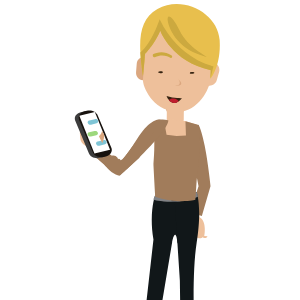
t = 0.00 s
t = 0.50 s: frame unchanged from t = 0.00 s, image omitted
t = 1.50 s: frame unchanged from t = 0.00 s, image omitted
t = 2.00 s: frame unchanged from t = 0.00 s, image omitted
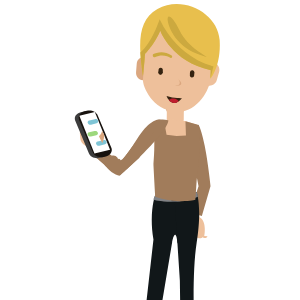
t = 2.65 s
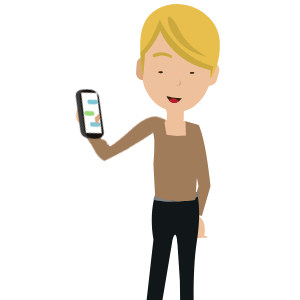
t = 3.35 s

The animated SVG that drew these frames (rendered in a browser with its animation timeline set to each time). Animation: 6 CSS @keyframes rules; one cycle of 4.00 s, repeats indefinitely.

<svg width="300" height="300" xmlns="http://www.w3.org/2000/svg">
 <g>
  <title>background</title>
 </g>

 <g>
  <title>background</title>
 </g>
 <style type="text/css">.st0{fill:#2F88BC;}
	.st1{fill:#91501C;}
	.st2{fill:#FFAB44;}
	.st3{fill:#B16827;}
	.st4{fill:#C2EEFC;}
	.st5{opacity:0.25;fill:#5D5D5D;}
	.st6{fill:#FBEBBA;}
	.st7{fill:#CABC9C;}
	.st8{fill:#8F8676;}
	.st9{fill:#8C8C8C;}
	.st10{fill:#FFFFFF;}
	.st11{fill:#C1A9A9;}
	.st12{fill:#CDCACA;}
	.st13{fill:#85361F;}
	.st14{fill:#FF7D43;}
	.st15{fill:#46D1FA;}
	.st16{fill:#E85E3C;}
	.st17{fill:#7F714C;}
	.st18{fill:#242221;}
	.st19{fill:#EFC73E;}
	.st20{fill:#B73A4A;}
	.st21{fill:#7D2833;}
	.st22{fill:#EEC09B;}
	.st23{fill:#DBA77F;}
	.st24{fill:#EEC9AB;}
	.st25{fill:#E1475C;}
	.st26{fill:#352311;}
	.st27{fill:#DC959C;}
	.st28{fill:#3D3D3D;}
	.st29{fill:#17120E;}
	.st30{fill:#9DD87D;}
	.st31{fill:#7FC5D6;}
	.st32{fill:#B04B5D;}
	.st33{fill:#D28691;}
	.st34{fill:#562947;}
	.st35{fill:#7F5D7F;}
	.st36{fill:#876B8E;}
	.st37{fill:#3F112B;}
	.st38{fill:#AB6346;}
	.st39{fill:#C57C5F;}
	.st40{fill:#DE8B6C;}
	.st41{fill:#C47C5F;}
	.st42{fill:#321829;}
	.st43{fill:#CCA93F;}
	.st44{fill:#E8BF4D;}
	.st45{fill:#A17C5B;}
	.st46{fill:#111719;}
	.st47{fill:#808184;}
	.st48{fill:#58595B;}
	.st49{fill:#BE1E2D;}
	.st50{fill:#FED03D;}
	.st51{fill:#312C32;}
	.st52{fill:#E08400;}
	.st53{fill:#FEDB78;}
	.st54{fill:#FDD03D;}
	.st55{fill:#E08501;}
	.st56{fill:#FD5544;}
	.st57{fill:#E08604;}
	.st58{fill:#E18503;}
	.st59{fill:#322D2F;}
	.st60{fill:#312C31;}
	.st61{fill:#82E1DE;}
	.st62{fill:#353032;}
	.st63{fill:#F7F6F4;}
	.st64{fill:#302C2F;}
	.st65{fill:#302C30;}
	.st66{fill:#E18A05;}
	.st67{fill:#322D31;}
	.st68{fill:#E08602;}
	.st69{fill:#FBFBFB;}
	.st70{fill:#F8F7F3;}
	.st71{fill:#312D31;}
	.st72{fill:#FDFDFB;}
	.st73{fill:#353034;}
	.st74{fill:#353133;}
	.st75{fill:#FAFAF8;}
	.st76{fill:#FBFCF9;}
	.st77{fill:#322E30;}
	.st78{fill:#302C31;}
	.st79{fill:#ADF8FE;}
	.st80{fill:#7EE1DF;}
	.st81{fill:#353031;}
	.st82{fill:#373233;}
	.st83{fill:#332E32;}
	.st84{fill:#332E33;}
	.st85{fill:#FCFCF8;}
	.st86{fill:#FCFCFB;}
	.st87{fill:#FCFCFA;}
	.st88{fill:#F8F8F5;}
	.st89{fill:#FDFDFC;}
	.st90{fill:#312C30;}
	.st91{fill:#F7F7F4;}
	.st92{fill:#312C2F;}
	.st93{fill:#332F33;}
	.st94{fill:#FBFBF7;}
	.st95{fill:#FDFDFD;}
	.st96{fill:#302D2F;}
	.st97{fill:#E18C0A;}
	.st98{fill:#E08F09;}
	.st99{fill:#363033;}
	.st100{fill:#342F32;}
	.st101{fill:#322D30;}
	.st102{fill:#FAF9F4;}
	.st103{fill:#373333;}
	.st104{fill:#FCFDFB;}
	.st105{fill:#FEFEFE;}
	.st106{fill:#FBFBF8;}
	.st107{fill:#ECEBE9;}
	.st108{fill:#FCFCF9;}
	.st109{fill:#3A3538;}
	.st110{fill:#DBBC42;}
    #TAXI{
    animation : slide 4s ease-in-out  
    }
    @keyframes slide{
    0%{
    transform : translateX(0)
    }
    50%,60%{
    transform : translateX(-830px)
    }
    70%{
     transform : translateX(-1400px)
    }
    100%{
    transform : translateX(-1400px)
    }
    }
    #girl1 ,#girl2{
  
    }
    @keyframes fade{
    0%,60%{
    visibility : hidden
    }
    65%,100%{
    visibility : visible
    }
    }
    #BRAZO_IZQ ,#BRAZO_DERE_1_{
    animation : wave 4s ease-in-out infinite;
    
    }
    @keyframes wave{
    0%,60%{
    visibility : hidden
    }
    
    71%,100%{
   visibility : hidden
    }
    }
   
    #BRAZO_IZQ-2{
     animation-name: arm1;
    animation-duration: 4s;
    animation-timing-function: linear;
   
    animation-iteration-count: infinite;
    transform-origin:right top;
    animation-direction: normal;
    transform-box: fill-box;
    }
    @keyframes arm1 {
      0%{transform:rotateZ(0deg)}
      70%{transform:rotateZ(0deg)}
      80%{transform:rotateZ(15deg)}
      100%{transform:rotateZ(15deg)}
    }

	#BRAZO_DERE-2{
      animation-name: arm2;
    animation-duration: 4s;
    animation-timing-function: linear;
   
    animation-iteration-count: infinite;
    transform-origin: 25% 25%;
    animation-direction: normal;
    transform-box: fill-box;
    }
    @keyframes arm2 {
      0%{transform:rotateZ(0deg)}
      70%{transform:rotateZ(0deg)}
      80%{transform:rotateZ(-15deg)}
      100%{transform:rotateZ(-15deg)}
}
    #OJOS_1_ ,#OJOS{
    animation : blink 3s ease-in-out infinite
    }
    @keyframes blink{
    0%,70%{
    visibility : hidden
    }
    72%,75%{
    visibility : visible
    }
    
    85%,90%{
    visibility : visible
    }
    92%,95%{
    visibility : hidden
    }
    100%{
    visibility : visible
    }
    }</style>
 <g>
  <title>Layer 1</title>
  <g id="girl1">
   <g id="CARA">
    <g id="svg_311">
     <path id="XMLID_44_" class="st23" d="m142.85214,80.26902l0,0c-4.1,-0.3 -7.1,-4 -6.8,-8l0.7,-8.8c0.3,-4.1 4,-7.1 8,-6.8l0,0c4.1,0.3 7.1,4 6.8,8l-0.6,8.8c-0.4,4.1 -4,7.2 -8.1,6.8z"/>
     <path id="XMLID_42_" class="st22" d="m207.55214,85.46902l0,0c-3.9,-1.1 -6.2,-5.3 -5.1,-9.2l2.4,-8.5c1.1,-3.9 5.3,-6.2 9.2,-5.1l0,0c3.9,1.1 6.2,5.3 5.1,9.2l-2.4,8.5c-1.1,3.9 -5.3,6.2 -9.2,5.1z"/>
     <path id="XMLID_40_" class="st23" d="m176.35214,115.96902l-2.4,0c-4.5,0 -8.1,-3.7 -8.1,-8.1l0,-4.1c0,-4.5 3.7,-8.1 8.1,-8.1l2.3,0c4.5,0 8.1,3.7 8.1,8.1l0,4.1c0.1,4.4 -3.5,8.1 -8,8.1z"/>
     <path id="XMLID_39_" class="st22" d="m142.95214,79.16902l3.5,-41.8c1.3,-15 14.5,-26.2 29.5,-24.9l12.5,1c15,1.3 26.2,14.5 24.9,29.5l-3.1,37.4c-0.7,8.5 -12.4,33.2 -34.6,31.3c-23,-1.9 -33.3,-24.9 -32.7,-32.5z"/>
     <path id="XMLID_36_" class="st23" d="m177.95214,78.86902c0,0 5.7,6.5 -2.8,7c0,0 11.7,1 2.8,-7z"/>
     <path id="XMLID_33_" class="st43" d="m170.35214,57.76902c-2.4,-1.4 -8.3,-4 -15.6,-0.6c-0.7,0.3 -1.6,-0.1 -1.8,-0.9l-0.2,-0.8c-0.1,-0.6 0.2,-1.1 0.7,-1.4c2.6,-1.3 10.3,-4.2 18.2,1.5c0.5,0.4 0.7,1 0.4,1.6l0,0c-0.2,0.7 -1,1 -1.7,0.6z"/>
     <g id="svg_312">
      <path id="XMLID_30_" class="st44" d="m140.35214,52.46902c0.4,7.3 1.4,15.2 2.6,23.8l2.1,-22.2c0,0 9.7,-9.9 15.2,-23.2c0,0 11.6,31.2 50.5,39.4l-0.4,8.6c0,0 10.9,-12.5 9.3,-38.8c-1.6,-26.4 -36.6,-45.4 -62.2,-31c-14.7,8.3 -18.2,23.3 -17.1,43.4z"/>
      <path id="XMLID_27_" class="st43" d="m167.95214,22.06902c1.9,9 10.9,26.1 31.7,32.6c20.7,6.5 -9.2,-1.6 -20.2,-24.4c-7.7,-15.8 -13.4,-17.2 -11.5,-8.2z"/>
      <path id="XMLID_9_" class="st43" d="m140.35214,52.46902c0.4,7.3 1.4,15.2 2.6,23.8l2.1,-22.2c0,0 9.7,-9.9 15.2,-23.2c0,0 11.6,31.2 50.5,39.4l-0.4,8.6l3.1,-12.5c0,0 -34.8,-6.7 -53.8,-47c0,0 -7.6,23.7 -19.3,33.1z"/>
     </g>
    </g>
   </g>
   <g id="BRAZO_DERE">
    <path id="XMLID_51_" class="st22" d="m194.35214,209.86902l-2.6,7.5c0,0 -4.7,2.5 -6.9,10.2c-2.2,7.7 3.2,3.6 5.1,0.6c0,0 -2.5,8.1 0.5,9.2c0,0 4.8,2.4 6.6,0.4c0,0 4,1.6 5.6,-0.5c0,0 3.4,2.3 4.9,-1l-3.2,-0.3c0,0 2.9,-14.9 -5,-19l0.8,-6.9l-5.8,-0.2z"/>
    <path id="XMLID_50_" class="st45" d="m198.45214,124.76902c0,0 2.8,3.4 6.3,21.2c3.5,17.8 5.8,40 5.8,40l-8.7,30l-11.8,-3.7l8.5,-25.9l-6.9,-35c0.1,-0.1 0.2,-19.9 6.8,-26.6z"/>
   </g>
   <g id="CUERPO">
    <g id="svg_313">
     <path id="XMLID_46_" class="st46" d="m155.05214,195.66902c0,0 -6.2,16.7 -1.6,43.9l-12.2,107.9l13,1.4l17.9,-106.5c0.2,-3 3.6,-15.8 5.3,0.3l3.7,5.7l2,-20.6l-4,-32l-24.1,0l0,-0.1z"/>
     <path id="XMLID_45_" class="st46" d="m196.65214,192.26902c0,0 5.7,13.9 0,50.6c-5.8,37.5 -1.5,104.9 -1.5,104.9l-14.3,1.6l-1,-68.6l-5.5,-85l22.3,-3.5z"/>
     <path id="XMLID_29_" class="st47" d="m153.45214,199.86902c0,0 22.2,6.2 44.4,-3.2c0,0 0.1,-0.5 -0.3,-2.3c-0.4,-1.4 -0.9,-2.2 -0.9,-2.2s-19.1,6.9 -41.6,3.4c0,0 -0.4,0.5 -1,1.9c-0.6,1.5 -0.6,2.4 -0.6,2.4z"/>
     <path id="XMLID_28_" class="st48" d="m171.65214,196.56902c0,0 -0.7,1.7 0,5.3c0,0 4.2,0.6 8.6,-0.6c0,0 0.4,-2.3 -0.3,-5.4c0.1,0 -4.4,-0.1 -8.3,0.7z"/>
     <path id="XMLID_26_" class="st23" d="m209.45214,377.56902l-16.6,0c-3.1,-8.7 -11.9,-15.6 -11.9,-15.6l2.4,-5.7l0.9,-2.2c2.5,-3.5 6.2,0 6.2,0c1.3,5.2 7.7,12.5 12.7,17.5c3.4,3.5 6.3,6 6.3,6z"/>
     <path id="XMLID_23_" class="st23" d="m124.35214,377.56902l16.6,0c3.1,-8.7 11.9,-15.6 11.9,-15.6l-2.4,-5.7l-0.9,-2.2c-2.5,-3.5 -6.2,0 -6.2,0c-1.3,5.2 -7.7,12.5 -12.7,17.5c-3.5,3.5 -6.3,6 -6.3,6z"/>
    </g>
    <g id="svg_314">
     <path id="XMLID_41_" class="st22" d="m182.15214,121.36902l-13.9,-0.1c-0.9,0 -1.5,-0.7 -1.5,-1.6l0.2,-23.8c0,-0.9 0.7,-1.5 1.6,-1.5l13.9,0.1c0.9,0 1.5,0.7 1.5,1.6l-0.2,23.8c0,0.8 -0.7,1.5 -1.6,1.5z"/>
     <polygon id="XMLID_31_" class="st22" points="167.75213623046875,119.86901092529297 153.85214233398438,124.2690200805664 154.65213012695312,149.56902313232422 199.85214233398438,147.9690170288086 197.15216064453125,124.86901092529297 182.4521484375,120.2690200805664 "/>
     <path id="XMLID_15_" class="st45" d="m176.65214,136.06902l9.3,-0.5l-0.5,-14.4l13.3,3.8l1.4,21.1l-3.5,34.6l-1.3,19.2c0,0 -17.3,4.6 -40.1,-3.2c0,0 -1.9,-32 -1.8,-32.9c1.1,-12.7 1,-24 1,-24l-2.6,-15.1l12.1,-4.4l2.6,14.4l10.1,1.4z"/>
    </g>
   </g>
   <g id="BRAZO_IZQ">
    <g id="svg_315">
     <path id="XMLID_13_" class="st23" d="m86.65214,160.96902c0,0 -3.2,-10.4 -2.4,-21.1c0,0 2.5,0.1 2.1,4.2c-0.3,3.9 2.4,9.8 2.4,9.8l-2.1,7.1z"/>
     <path id="XMLID_12_" class="st45" d="m162.35214,121.36902c0,0 -11.5,-0.5 -16.8,10.8c-5.3,11.3 -16,43.9 -16,43.9l-30.4,-9.2l-1.9,7.7c0,0 24.3,12.9 35.3,13.9c0.1,0 33.4,-54.9 29.8,-67.1z"/>
     <path id="XMLID_11_" class="st23" d="m86.65214,160.96902c0,0 -2.4,-11.2 2,-19.5c0,0 2,0.1 1.1,3.3c-0.9,3.2 -0.7,11.1 1,12.7c0,0 -1.3,4.3 -4.1,3.5z"/>
     <path id="XMLID_10_" class="st22" d="m100.25214,172.56902c0,0 -14.2,-1.6 -16.2,-6.9c-2,-5.2 -5.2,-9.1 -1.2,-16.5c0,0 2.1,1.6 0.9,6c0,0 -0.6,4.3 5.2,8c0,0 5.5,-1.3 10.2,2.4c-0.1,0.1 2.7,4.5 1.1,7z"/>
     <path id="XMLID_8_" class="st45" d="m154.75214,122.96902c0,0 -10.1,0.1 -16.7,25.6c-6.6,25.4 -9.3,25.2 -9.3,25.2s-2.1,-1.9 -2.6,-0.4c0,0 -3.2,-4.2 -7.4,-1.2l-4.1,10.6c0,0 11.5,7.9 18,5.7l13.1,-22.3l9,-43.2z"/>
     <polygon id="XMLID_7_" class="st45" points="119.0521469116211,171.9690170288086 110.35213470458984,169.66902923583984 107.25214385986328,179.4690170288086 114.95214080810547,182.86901092529297 "/>
     <g id="phone_2_">
      <g id="svg_316">
       <path class="st28" d="m107.95214,177.76902l2,-1.2c4,-2.4 5.1,-6.8 2.6,-9.8l-22.6,-26.9c-2.5,-3 -7.8,-3.5 -11.8,-1.1l-2,1.2c-4,2.4 -5.1,6.8 -2.6,9.8l22.7,26.9c2.4,3 7.7,3.5 11.7,1.1z" id="svg_317"/>
       <path class="st29" d="m111.55214,175.66902l2,-1.2c4,-2.4 5.1,-6.8 2.6,-9.8l-22.7,-26.9c-2.5,-3 -7.8,-3.5 -11.8,-1.1l-2,1.2c-4,2.4 -5.1,6.8 -2.6,9.8l22.7,26.9c2.5,3 7.8,3.5 11.8,1.1z" id="svg_318"/>
      </g>
      <polygon class="st10" points="101.65213775634766,175.06902313232422 115.45214080810547,166.9690170288086 89.75214385986328,135.36901092529297 75.95214080810547,143.4690170288086 " id="svg_319"/>
      <path class="st30" d="m93.25214,159.86902l4.8,-2.9c1.1,-0.7 1.4,-1.9 0.7,-2.7l-0.4,-0.4c-0.7,-0.8 -2.2,-1 -3.2,-0.3l-4.8,2.9c-1.1,0.7 -1.4,1.9 -0.7,2.7l0.4,0.4c0.7,0.8 2.1,1 3.2,0.3z" id="svg_320"/>
      <path class="st31" d="m89.85214,148.56902l4.9,-3c1.1,-0.7 1.4,-1.9 0.7,-2.7l-0.4,-0.4c-0.7,-0.8 -2.2,-1 -3.2,-0.3l-4.9,3c-1.1,0.7 -1.4,1.9 -0.7,2.7l0.4,0.4c0.7,0.8 2.1,1 3.2,0.3z" id="svg_321"/>
      <path class="st31" d="m104.15214,166.16902l4.9,-3c1.1,-0.7 1.4,-1.9 0.7,-2.7l-0.4,-0.4c-0.7,-0.8 -2.2,-1 -3.2,-0.3l-4.9,3c-1.1,0.7 -1.4,1.9 -0.7,2.7l0.4,0.4c0.7,0.8 2.1,1 3.2,0.3z" id="svg_322"/>
     </g>
     <path id="XMLID_17_" class="st23" d="m102.25214,151.06902c0.1,4.4 -1.4,6.2 -1.4,6.2l5.2,5.7c0,0 0.7,-4.5 -0.6,-8.5"/>
    </g>
   </g>
   <g id="BRAZO_IZQ-2">
    <g id="svg_323">
     <path id="XMLID_24_" class="st23" d="m84.35214,135.56902c0,0 0,-10.9 4,-20.9c0,0 2.4,0.8 0.8,4.6c-1.4,3.6 -0.6,10.1 -0.6,10.1l-4.2,6.2z"/>
     <path id="XMLID_22_" class="st45" d="m168.35214,120.26902c0,0 -10.8,-3.9 -19.3,5.3c-8.4,9.2 -28.4,37.1 -28.4,37.1l-26.3,-17.8l-4.1,6.8c0,0 19.3,19.6 29.5,23.8c0.3,0 48.4,-42.4 48.6,-55.2z"/>
     <path id="XMLID_21_" class="st23" d="m84.35214,135.56902c0,0 1,-11.4 7.7,-18c0,0 1.9,0.7 0.1,3.5c-1.8,2.8 -4,10.4 -2.8,12.4c-0.1,-0.1 -2.6,3.7 -5,2.1z"/>
     <path id="XMLID_20_" class="st22" d="m93.85214,150.66902c0,0 -13.1,-5.8 -13.4,-11.4c-0.4,-5.6 -2.2,-10.2 3.8,-16.1c0,0 1.5,2.2 -0.9,6c0,0 -1.9,3.9 2.6,9.2c0,0 5.6,0.4 9,5.3c-0.2,0 1.1,5.1 -1.1,7z"/>
     <path id="XMLID_19_" class="st45" d="m160.65214,119.56902c0,0 -9.7,-2.9 -23.6,19.5c-13.9,22.3 -16.4,21.3 -16.4,21.3s-1.4,-2.4 -2.4,-1.2c0,0 -1.8,-5 -6.7,-3.4l-7.1,8.9c0,0 8.6,11 15.5,10.8l19.2,-17.4l21.5,-38.5z"/>
     <polygon id="XMLID_18_" class="st45" points="111.95214080810547,155.66902923583984 104.35213470458984,150.86901092529297 98.45214080810547,159.36901092529297 104.75214385986328,164.86901092529297 "/>
     <g id="phone_3_">
      <g id="svg_324">
       <path class="st28" d="m99.65214,157.86902l2.3,-0.5c4.5,-1.1 6.9,-5 5.4,-8.6l-13.5,-32.4c-1.5,-3.6 -6.4,-5.7 -10.9,-4.6l-2.3,0.5c-4.5,1.1 -6.9,5 -5.4,8.6l13.6,32.4c1.3,3.7 6.2,5.7 10.8,4.6z" id="svg_325"/>
       <path class="st29" d="m103.65214,156.96902l2.3,-0.5c4.5,-1.1 6.9,-5 5.4,-8.6l-13.6,-32.4c-1.5,-3.6 -6.4,-5.7 -10.9,-4.6l-2.3,0.5c-4.5,1.1 -6.9,5 -5.4,8.6l13.6,32.4c1.5,3.7 6.4,5.7 10.9,4.6z" id="svg_326"/>
      </g>
      <polygon class="st10" points="94.45214080810547,153.4690170288086 110.0521469116211,149.86901092529297 94.85213470458984,111.9690170288086 79.35213470458984,115.66901397705078 " id="svg_327"/>
      <path class="st30" d="m90.95214,136.46902l5.4,-1.3c1.3,-0.3 1.9,-1.4 1.5,-2.4l-0.3,-0.5c-0.4,-1 -1.8,-1.6 -3,-1.2l-5.4,1.3c-1.3,0.3 -1.9,1.4 -1.5,2.4l0.3,0.5c0.4,0.9 1.7,1.5 3,1.2z" id="svg_328"/>
      <path class="st31" d="m91.05214,124.66902l5.6,-1.4c1.3,-0.3 1.9,-1.4 1.5,-2.4l-0.3,-0.5c-0.4,-1 -1.8,-1.6 -3,-1.2l-5.6,1.4c-1.3,0.3 -1.9,1.4 -1.5,2.4l0.3,0.5c0.5,0.9 1.7,1.5 3,1.2z" id="svg_329"/>
      <path class="st31" d="m99.45214,145.66902l5.6,-1.4c1.3,-0.3 1.9,-1.4 1.5,-2.4l-0.3,-0.5c-0.4,-1 -1.8,-1.6 -3,-1.2l-5.6,1.4c-1.3,0.3 -1.9,1.4 -1.5,2.4l0.3,0.5c0.5,1 1.7,1.6 3,1.2z" id="svg_330"/>
     </g>
     <path id="XMLID_16_" class="st23" d="m102.15214,130.76902c-1.2,4.2 -3.2,5.5 -3.2,5.5l3.3,7c0,0 2,-4.1 2,-8.3"/>
    </g>
   </g>
   <g id="BOCA">
    <g id="XMLID_3_">
     <path id="XMLID_52_" class="st26" d="m166.55214,95.96902c0,0 0.6,1.7 1.8,3.4c0.2,0.2 0.3,0.5 0.5,0.7c2,2.5 5.3,4.7 9.9,1.2c0.1,-0.1 0.3,-0.2 0.4,-0.3c0.9,-0.7 1.8,-1.6 2.8,-2.8c0,-0.1 -7.8,0.3 -15.4,-2.2z"/>
     <path id="XMLID_53_" class="st49" d="m168.85214,100.06902c2,2.5 5.3,4.7 9.9,1.2c-0.9,-1.4 -2.8,-2.5 -4.9,-2.7c-2,-0.2 -3.8,0.4 -5,1.5z"/>
    </g>
   </g>
   <g id="OJOS">
    <path id="XMLID_2_" class="st26" d="m160.35214,74.86902l0,0c-1.2,-0.1 -2.1,-1.1 -2,-2.3l0.2,-2.9c0.1,-1.2 1.1,-2.1 2.3,-2l0,0c1.2,0.1 2.1,1.1 2,2.3l-0.2,2.9c-0.1,1.2 -1.2,2.1 -2.3,2z"/>
    <path id="XMLID_1_" class="st26" d="m191.85214,77.56902l0,0c-1.2,-0.1 -2.1,-1.1 -2,-2.3l0.2,-2.9c0.1,-1.2 1.1,-2.1 2.3,-2l0,0c1.2,0.1 2.1,1.1 2,2.3l-0.2,2.9c-0.1,1.2 -1.1,2.1 -2.3,2z"/>
   </g>
   <g id="ojos-closed">
    <path id="XMLID_5_" class="st26" d="m160.35214,73.16902l0,0c-1.2,0 -2.1,-0.3 -2,-0.6l0.2,-0.7c0.1,-0.3 1.1,-0.5 2.3,-0.5l0,0c1.2,0 2.1,0.3 2,0.6l-0.2,0.7c-0.1,0.3 -1.2,0.6 -2.3,0.5z"/>
    <path id="XMLID_4_" class="st26" d="m191.85214,73.86902l0,0c-1.2,0 -2.1,-0.3 -2,-0.6l0.2,-0.7c0.1,-0.3 1.1,-0.5 2.3,-0.5l0,0c1.2,0 2.1,0.3 2,0.6l-0.2,0.7c-0.1,0.3 -1.1,0.5 -2.3,0.5z"/>
   </g>
  </g>
 </g>
</svg>
